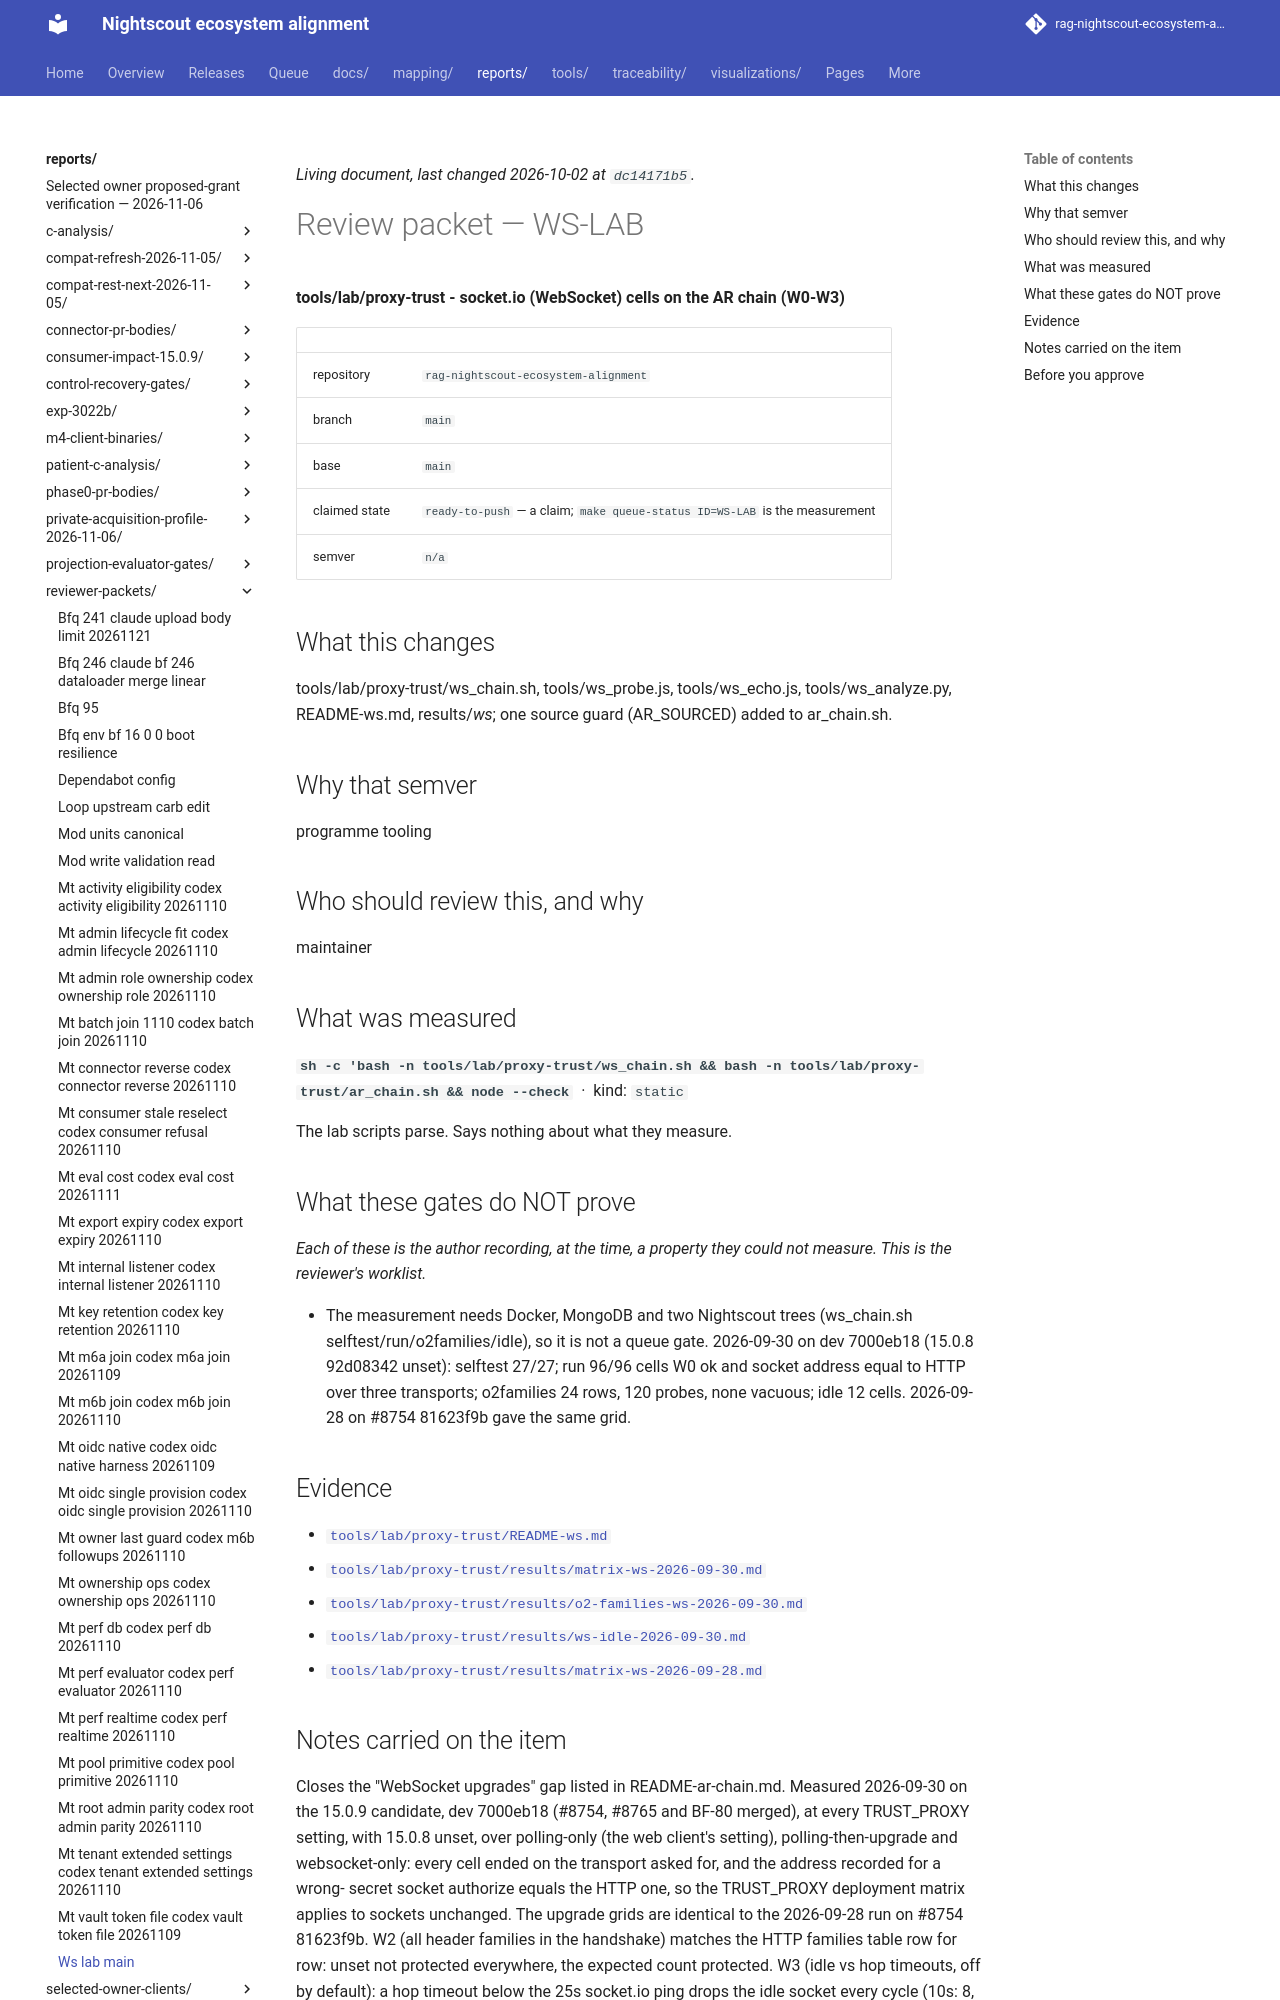

repository: bewest/rag-nightscout-ecosystem-alignment · page: reports/reviewer-packets/ws-lab-main.html · generator: mkdocs

<!--
  ============================================================================
  GENERATED FILE - MUST NOT BE HAND-EDITED.

  Source of truth:  queue/work-queue.yaml
  Generator:        tools/queue/emit_packets.py   (make packets)
  Staleness check:  python3 tools/queue/emit_packets.py --check

  Review NOTES belong on the pull request, not here. This file is a projection
  of the manifest; anything written into it is destroyed by the next run.
  ============================================================================
-->

# Review packet — WS-LAB

**tools/lab/proxy-trust - socket.io (WebSocket) cells on the AR chain (W0-W3)**

| | |
|---|---|
| repository | `rag-nightscout-ecosystem-alignment` |
| branch | `main` |
| base | `main` |
| claimed state | `ready-to-push` — a claim; `make queue-status ID=WS-LAB` is the measurement |
| semver | `n/a` |

## What this changes

tools/lab/proxy-trust/ws_chain.sh, tools/ws_probe.js, tools/ws_echo.js,
tools/ws_analyze.py, README-ws.md, results/*ws*; one source guard (AR_SOURCED)
added to ar_chain.sh.

## Why that semver

programme tooling

## Who should review this, and why

maintainer

## What was measured

**`sh -c 'bash -n tools/lab/proxy-trust/ws_chain.sh && bash -n tools/lab/proxy-trust/ar_chain.sh && node --check `** &nbsp;·&nbsp; kind: `static`

The lab scripts parse. Says nothing about what they measure.

## What these gates do NOT prove

*Each of these is the author recording, at the time, a property they could not measure. This is the reviewer's worklist.*

- The measurement needs Docker, MongoDB and two Nightscout trees
  (ws_chain.sh selftest/run/o2families/idle), so it is not a queue gate.
  2026-09-30 on dev 7000eb18 (15.0.8 92d08342 unset): selftest 27/27; run
  96/96 cells W0 ok and socket address equal to HTTP over three transports;
  o2families 24 rows, 120 probes, none vacuous; idle 12 cells. 2026-09-28 on
  #8754 81623f9b gave the same grid.

## Evidence

- [`tools/lab/proxy-trust/README-ws.md`](../../tools/lab/proxy-trust/README-ws.md)
- [`tools/lab/proxy-trust/results/matrix-ws-2026-09-30.md`](../../tools/lab/proxy-trust/results/matrix-ws-2026-09-30.md)
- [`tools/lab/proxy-trust/results/o2-families-ws-2026-09-30.md`](../../tools/lab/proxy-trust/results/o2-families-ws-2026-09-30.md)
- [`tools/lab/proxy-trust/results/ws-idle-2026-09-30.md`](../../tools/lab/proxy-trust/results/ws-idle-2026-09-30.md)
- [`tools/lab/proxy-trust/results/matrix-ws-2026-09-28.md`](../../tools/lab/proxy-trust/results/matrix-ws-2026-09-28.md)
